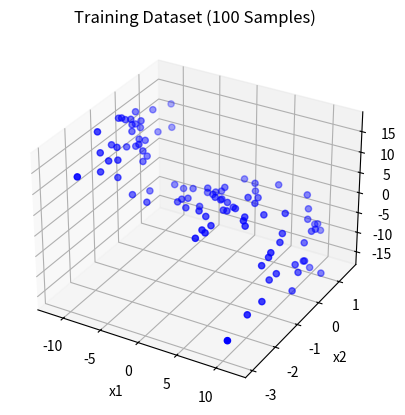
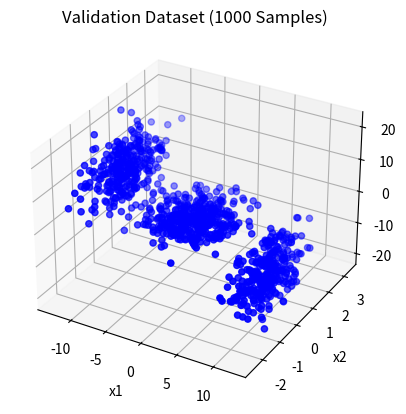

Recreate these plots in Python, in order.
#%% Common Code: Import Libraries and Define Parameters
import numpy as np
from matplotlib import pyplot as plt
import pylab
from mpl_toolkits.mplot3d import Axes3D

# Parameters
N_train_100 = 100
N_train_1000 = 1000
gamma_values = np.logspace(-3, 3, 7)  # Range of gamma values for MAP estimation

#%% Function Definitions: Data Generation and Plotting Functions

def generateData(N):
    gmmParameters = {
        'priors': [.3, .4, .3],
        'meanVectors': np.array([[-10, 0, 10], [0, 0, 0], [10, 0, -10]]),
        'covMatrices': np.zeros((3, 3, 3))
    }
    gmmParameters['covMatrices'][:, :, 0] = np.array([[1, 0, -3], [0, 1, 0], [-3, 0, 15]])
    gmmParameters['covMatrices'][:, :, 1] = np.array([[8, 0, 0], [0, .5, 0], [0, 0, .5]])
    gmmParameters['covMatrices'][:, :, 2] = np.array([[1, 0, -3], [0, 1, 0], [-3, 0, 15]])

    x, labels = generateDataFromGMM(N, gmmParameters)
    return x

def generateDataFromGMM(N, gmmParameters):
    priors = gmmParameters['priors']
    meanVectors = gmmParameters['meanVectors']
    covMatrices = gmmParameters['covMatrices']
    n = meanVectors.shape[0]  # Data dimensionality
    C = len(priors)  # Number of components
    x = np.zeros((n, N))
    labels = np.zeros((1, N))
    u = np.random.random((1, N))
    thresholds = np.zeros((1, C + 1))
    thresholds[:, 0:C] = np.cumsum(priors)
    thresholds[:, C] = 1
    for l in range(C):
        indl = np.where(u <= float(thresholds[:, l]))
        Nl = len(indl[1])
        labels[indl] = (l + 1) * 1
        u[indl] = 1.1
        x[:, indl[1]] = np.transpose(np.random.multivariate_normal(meanVectors[:, l], covMatrices[:, :, l], Nl))

    return x, labels

# def plot3(a, b, c, mark="o", col="b", title="3D Data Plot"):
#     fig = pylab.figure()
#     ax = Axes3D(fig)
#     ax.scatter(a, b, c, marker=mark, color=col)
#     ax.set_xlabel("x1")
#     ax.set_ylabel("x2")
#     ax.set_zlabel("y")
    ax.set_title(title)
def plot3(a, b, c, mark="o", col="b", title="3D Data Plot"):
    plt.ion()  # Enable interactive mode
    fig = plt.figure()
    ax = fig.add_subplot(111, projection='3d')
    ax.scatter(a, b, c, marker=mark, color=col)
    ax.set_xlabel("x1")
    ax.set_ylabel("x2")
    ax.set_zlabel("y")
    ax.set_title(title)
    plt.show()

#%% Q2: Part 2.1 - Data Generation for Training and Validation Sets
print("\n--- Q2: Part 2.1 - Generating Training and Validation Data ---")

# Generate training data
data_train = generateData(N_train_100)
xTrain = data_train[:2, :]  # xTrain contains first two rows (x1, x2)
yTrain = data_train[2, :]    # yTrain contains third row (y values)
plot3(xTrain[0, :], xTrain[1, :], yTrain, title="Training Dataset (100 Samples)")

# Generate validation data
data_validate = generateData(N_train_1000)
xValidate = data_validate[:2, :]  # xValidate contains first two rows (x1, x2)
yValidate = data_validate[2, :]    # yValidate contains third row (y values)
plot3(xValidate[0, :], xValidate[1, :], yValidate, title="Validation Dataset (1000 Samples)")

#%% Q2: Part 2.2 - Maximum Likelihood (ML) Estimation for w
print("\n--- Q2: Part 2.2 - Performing Maximum Likelihood (ML) Estimation ---")

def cubic_model(x, w):
    """ Define cubic polynomial model c(x, w) = w0 + w1*x1 + w2*x2 + ... """
    x1, x2 = x
    return w[0] + w[1]*x1 + w[2]*x2 + w[3]*x1**2 + w[4]*x1*x2 + w[5]*x2**2 + \
           w[6]*x1**3 + w[7]*x1**2*x2 + w[8]*x1*x2**2 + w[9]*x2**3

# Initialize weights randomly
w_ml = np.random.randn(10)

# Define loss function for ML
def ml_loss(w, x, y):
    predictions = cubic_model(x, w)
    return np.mean((y - predictions) ** 2)

# Optimize using gradient descent
from scipy.optimize import minimize
result_ml = minimize(ml_loss, w_ml, args=(xTrain, yTrain), method='BFGS')
w_ml_estimated = result_ml.x
print("Estimated weights (w) from ML:", w_ml_estimated)

#%% Q2: Part 2.3 - Maximum a Posteriori (MAP) Estimation for w
print("\n--- Q2: Part 2.3 - Performing Maximum a Posteriori (MAP) Estimation ---")

def map_loss(w, x, y, gamma):
    return ml_loss(w, x, y) + (gamma * np.sum(w ** 2))  # Add regularization term for MAP

w_map_results = {}
for gamma in gamma_values:
    result_map = minimize(map_loss, w_ml, args=(xTrain, yTrain, gamma), method='BFGS')
    w_map_results[gamma] = result_map.x
    print(f"Estimated weights (w) from MAP with gamma={gamma}:", result_map.x)

#%% Q2: Part 4.1 - Validation Error Calculation for ML and MAP
print("\n---Q2: Part 4.1 - Calculating Validation Error ---")

# Calculate ML error on validation set
y_pred_ml = cubic_model(xValidate, w_ml_estimated)
ml_error = np.mean((yValidate - y_pred_ml) ** 2)
print("Validation Error for ML:", ml_error)

# Calculate MAP errors for each gamma value on validation set
map_errors = {}
for gamma, w_map in w_map_results.items():
    y_pred_map = cubic_model(xValidate, w_map)
    map_errors[gamma] = np.mean((yValidate - y_pred_map) ** 2)
    print(f"Validation Error for MAP with gamma={gamma}:", map_errors[gamma])

#%% Q2: Part 4.2 - Description and Analysis
print("\n--- Q2: Part 4.2 - Description and Analysis ---")
print("The validation error for the ML estimator provides a baseline for comparing performance.")
print("For the MAP estimator, different values of gamma show varying performance, reflecting the balance between data fitting and regularization.")
print("As gamma increases, the MAP estimator tends to regularize the weights more heavily, which can reduce overfitting but may also result in underfitting if gamma is too large.")
print("This analysis helps in understanding the trade-off in choosing gamma for the MAP estimator based on model performance on validation data.")

# %%
